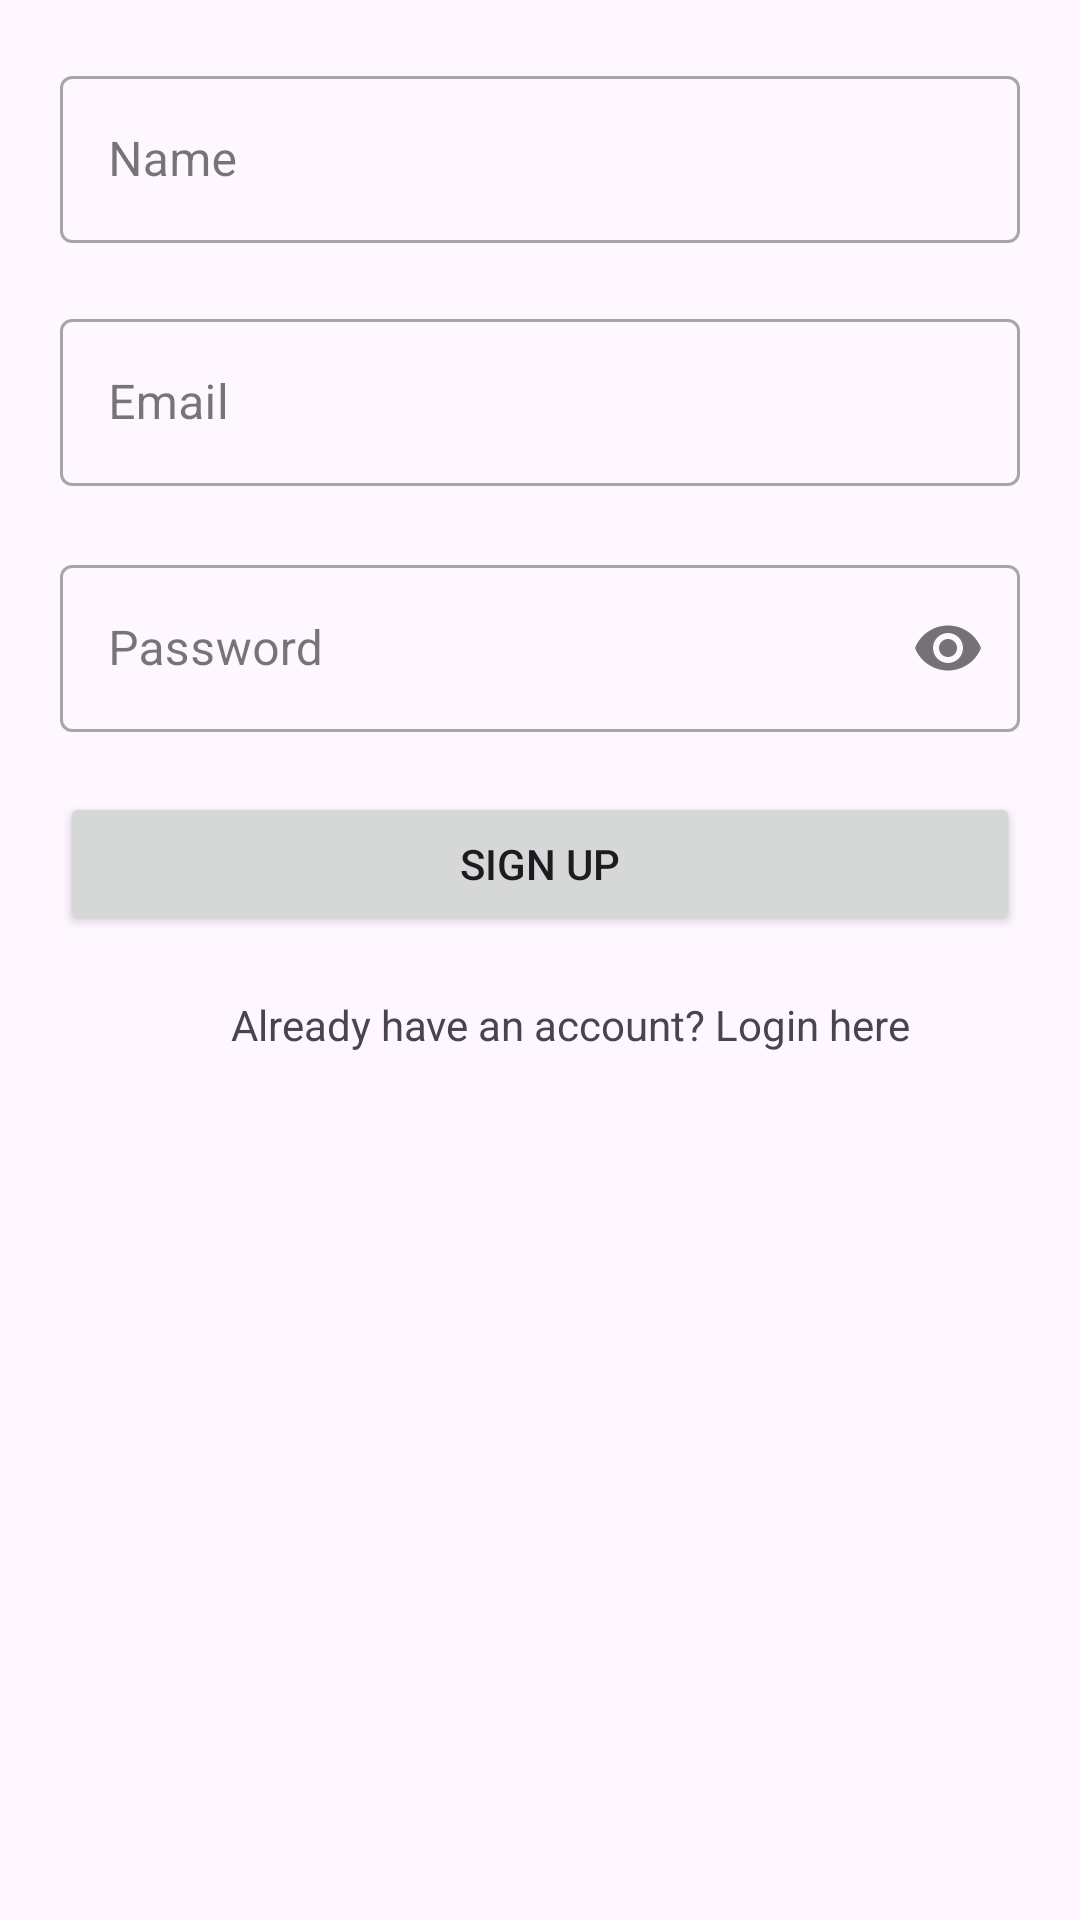

Layout XML and referenced resources for this Android screen:
<!-- AndroidManifest.xml: application theme Theme.Alphens -->
<!-- res/layout/fragment_signup.xml -->
<?xml version="1.0" encoding="utf-8"?>
<androidx.constraintlayout.widget.ConstraintLayout
    xmlns:android="http://schemas.android.com/apk/res/android"
    xmlns:tools="http://schemas.android.com/tools"
    xmlns:app="http://schemas.android.com/apk/res-auto"
    android:layout_width="match_parent"
    android:layout_height="match_parent"
    tools:context=".ui.auth.SignupFragment">

    <com.google.android.material.textfield.TextInputLayout
        android:id="@+id/tilName"
        style="@style/Widget.MaterialComponents.TextInputLayout.OutlinedBox"
        android:layout_width="0dp"
        android:layout_height="wrap_content"
        android:layout_margin="20dp"
        android:hint="Name"
        app:layout_constraintStart_toStartOf="parent"
        app:layout_constraintEnd_toEndOf="parent"
        app:layout_constraintTop_toTopOf="parent">

        <com.google.android.material.textfield.TextInputEditText
            android:id="@+id/etName"
            android:layout_width="match_parent"
            android:layout_height="wrap_content"
            android:text=""
            android:inputType="textEmailAddress"/>

    </com.google.android.material.textfield.TextInputLayout>

    <com.google.android.material.textfield.TextInputLayout
        android:id="@+id/tilEmail"
        style="@style/Widget.MaterialComponents.TextInputLayout.OutlinedBox"
        android:layout_width="0dp"
        android:layout_height="wrap_content"
        android:layout_margin="20dp"
        android:hint="Email"
        app:layout_constraintStart_toStartOf="parent"
        app:layout_constraintEnd_toEndOf="parent"
        app:layout_constraintTop_toBottomOf="@+id/tilName">

        <com.google.android.material.textfield.TextInputEditText
            android:id="@+id/etEmail"
            android:layout_width="match_parent"
            android:layout_height="wrap_content"
            android:text=""
            android:inputType="textEmailAddress"/>

    </com.google.android.material.textfield.TextInputLayout>

    <com.google.android.material.textfield.TextInputLayout
        android:id="@+id/tilPassword"
        style="@style/Widget.MaterialComponents.TextInputLayout.OutlinedBox"
        android:layout_width="0dp"
        android:layout_height="wrap_content"
        android:layout_margin="20dp"
        android:hint="Password"
        app:layout_constraintStart_toStartOf="parent"
        app:layout_constraintEnd_toEndOf="parent"
        app:layout_constraintTop_toBottomOf="@+id/tilEmail"
        app:passwordToggleEnabled="true"
        app:hintTextAppearance="@style/TextAppearance.AppCompat.Small">

        <com.google.android.material.textfield.TextInputEditText
            android:id="@+id/etPassword"
            android:layout_width="match_parent"
            android:layout_height="wrap_content"
            android:text=""
            android:inputType="textPassword"/>

    </com.google.android.material.textfield.TextInputLayout>

    <androidx.appcompat.widget.AppCompatButton
        android:id="@+id/btnSignup"
        android:layout_width="match_parent"
        android:layout_height="wrap_content"
        android:layout_margin="20dp"
        android:text="Sign Up"
        app:layout_constraintStart_toStartOf="parent"
        app:layout_constraintEnd_toEndOf="parent"
        app:layout_constraintTop_toBottomOf="@+id/tilPassword"/>

    <androidx.appcompat.widget.AppCompatTextView
        android:id="@+id/loginText"
        android:layout_width="wrap_content"
        android:layout_height="wrap_content"
        android:layout_marginTop="20dp"
        android:layout_marginStart="20dp"
        android:text="Already have an account? Login here"
        android:gravity="center"
        app:layout_constraintStart_toStartOf="parent"
        app:layout_constraintEnd_toEndOf="parent"
        app:layout_constraintTop_toBottomOf="@+id/btnSignup"/>

    <ProgressBar
        android:id="@+id/pbRegister"
        android:layout_width="wrap_content"
        android:layout_height="wrap_content"
        android:visibility="gone"
        app:layout_constraintStart_toStartOf="parent"
        app:layout_constraintEnd_toEndOf="parent"
        app:layout_constraintTop_toTopOf="parent"
        app:layout_constraintBottom_toBottomOf="parent"/>

</androidx.constraintlayout.widget.ConstraintLayout>
<!-- resources referenced by this layout -->
<resources>
  <style name="Theme.Alphens" parent="Base.Theme.Alphens" />
  <style name="Base.Theme.Alphens" parent="Theme.Material3.DayNight.NoActionBar">
          
          <item name="colorPrimary">#797979</item>
          <item name="colorPrimaryVariant">#555555</item>
          <item name="android:statusBarColor">#2B2B2B</item>
      </style>
</resources>
